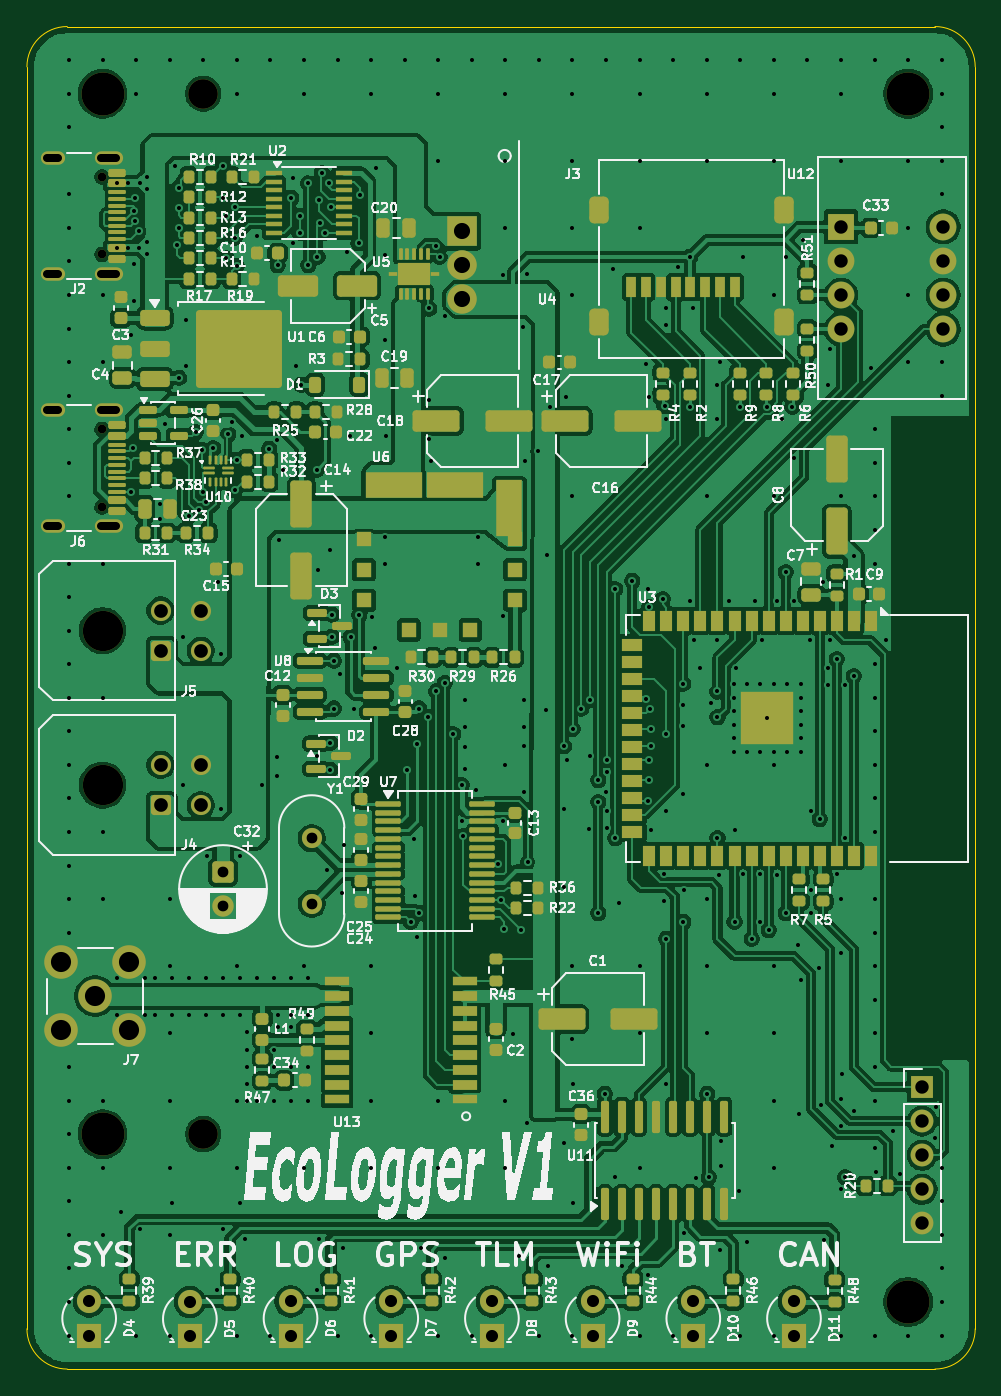
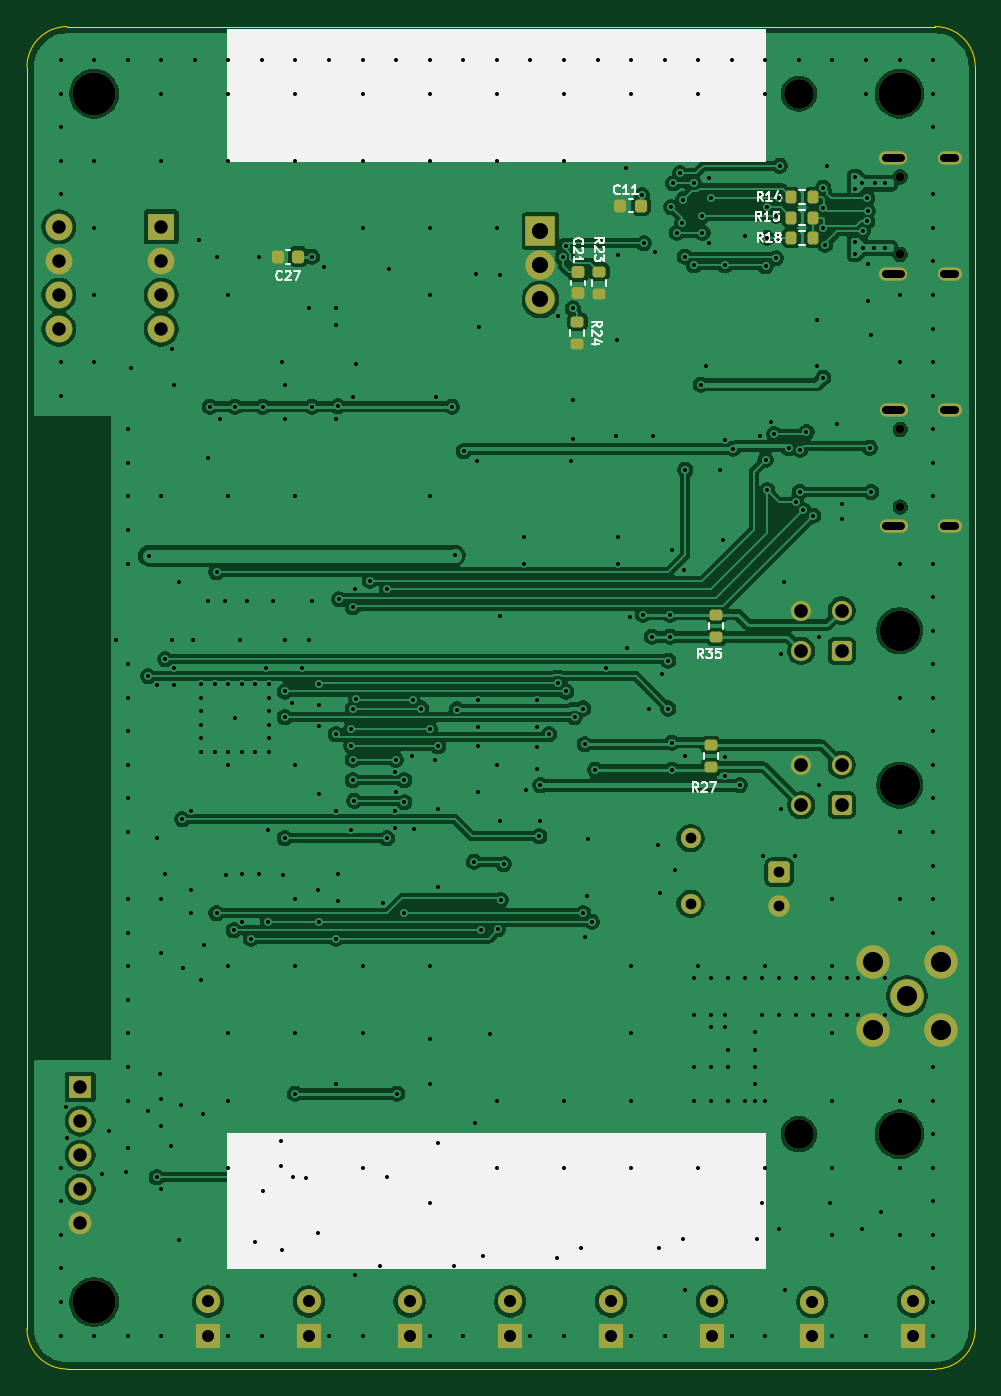
Circuit board: 11 layer files. Board 70.6 x 100.0 mm.
- bottom_copper: logger_v1-B_Cu.gbl (180226 bytes)
- bottom_mask: logger_v1-B_Mask.gbs (5334 bytes)
- paste: logger_v1-B_Paste.gbp (2320 bytes)
- bottom_silk: logger_v1-B_Silkscreen.gbo (21983 bytes)
- outline: logger_v1-Edge_Cuts.gm1 (974 bytes)
- top_copper: logger_v1-F_Cu.gtl (401030 bytes)
- top_mask: logger_v1-F_Mask.gts (19421 bytes)
- paste: logger_v1-F_Paste.gtp (17265 bytes)
- top_silk: logger_v1-F_Silkscreen.gto (226456 bytes)
- drill: logger_v1-NPTH.drl (708 bytes)
- drill: logger_v1-PTH.drl (9821 bytes)

=== bottom_copper: logger_v1-B_Cu.gbl (180226 bytes, source omitted) ===
=== bottom_mask: logger_v1-B_Mask.gbs ===
%TF.GenerationSoftware,KiCad,Pcbnew,9.0.6*%
%TF.CreationDate,2026-08-20T01:57:07+09:00*%
%TF.ProjectId,logger_v1,6c6f6767-6572-45f7-9631-2e6b69636164,rev?*%
%TF.SameCoordinates,Original*%
%TF.FileFunction,Soldermask,Bot*%
%TF.FilePolarity,Negative*%
%FSLAX46Y46*%
G04 Gerber Fmt 4.6, Leading zero omitted, Abs format (unit mm)*
G04 Created by KiCad (PCBNEW 9.0.6) date 2026-08-20 01:57:07*
%MOMM*%
%LPD*%
G01*
G04 APERTURE LIST*
G04 Aperture macros list*
%AMRoundRect*
0 Rectangle with rounded corners*
0 $1 Rounding radius*
0 $2 $3 $4 $5 $6 $7 $8 $9 X,Y pos of 4 corners*
0 Add a 4 corners polygon primitive as box body*
4,1,4,$2,$3,$4,$5,$6,$7,$8,$9,$2,$3,0*
0 Add four circle primitives for the rounded corners*
1,1,$1+$1,$2,$3*
1,1,$1+$1,$4,$5*
1,1,$1+$1,$6,$7*
1,1,$1+$1,$8,$9*
0 Add four rect primitives between the rounded corners*
20,1,$1+$1,$2,$3,$4,$5,0*
20,1,$1+$1,$4,$5,$6,$7,0*
20,1,$1+$1,$6,$7,$8,$9,0*
20,1,$1+$1,$8,$9,$2,$3,0*%
G04 Aperture macros list end*
%ADD10R,2.000000X2.000000*%
%ADD11C,2.000000*%
%ADD12C,3.200000*%
%ADD13C,1.500000*%
%ADD14C,0.650000*%
%ADD15O,2.100000X1.000000*%
%ADD16O,1.800000X1.000000*%
%ADD17C,2.200000*%
%ADD18R,2.200000X2.200000*%
%ADD19R,1.700000X1.700000*%
%ADD20C,1.700000*%
%ADD21C,2.500000*%
%ADD22R,1.800000X1.800000*%
%ADD23C,1.800000*%
%ADD24C,3.000000*%
%ADD25RoundRect,0.250001X0.499999X-0.499999X0.499999X0.499999X-0.499999X0.499999X-0.499999X-0.499999X0*%
%ADD26RoundRect,0.250000X-0.550000X0.550000X-0.550000X-0.550000X0.550000X-0.550000X0.550000X0.550000X0*%
%ADD27C,1.600000*%
%ADD28RoundRect,0.225000X-0.250000X0.225000X-0.250000X-0.225000X0.250000X-0.225000X0.250000X0.225000X0*%
%ADD29RoundRect,0.200000X-0.200000X-0.275000X0.200000X-0.275000X0.200000X0.275000X-0.200000X0.275000X0*%
%ADD30RoundRect,0.225000X-0.225000X-0.250000X0.225000X-0.250000X0.225000X0.250000X-0.225000X0.250000X0*%
%ADD31RoundRect,0.200000X-0.275000X0.200000X-0.275000X-0.200000X0.275000X-0.200000X0.275000X0.200000X0*%
%ADD32RoundRect,0.200000X0.275000X-0.200000X0.275000X0.200000X-0.275000X0.200000X-0.275000X-0.200000X0*%
G04 APERTURE END LIST*
D10*
%TO.C,U12*%
X60000000Y-14920000D03*
D11*
X60000000Y-17460000D03*
X60000000Y-20000000D03*
X60000000Y-22540000D03*
X67620000Y-22540000D03*
X67620000Y-20000000D03*
X67620000Y-17460000D03*
X67620000Y-14920000D03*
%TD*%
D12*
%TO.C,H4*%
X5000000Y-82500000D03*
%TD*%
D13*
%TO.C,Y1*%
X20574000Y-60452000D03*
X20574000Y-65332000D03*
%TD*%
D14*
%TO.C,J2*%
X4956000Y-11194000D03*
X4956000Y-16974000D03*
D15*
X5456000Y-9764000D03*
D16*
X1276000Y-9764000D03*
D15*
X5456000Y-18404000D03*
D16*
X1276000Y-18404000D03*
%TD*%
D12*
%TO.C,H5*%
X65000000Y-5000000D03*
%TD*%
%TO.C,H3*%
X5000000Y-5000000D03*
%TD*%
%TO.C,H6*%
X65000000Y-95000000D03*
%TD*%
D17*
%TO.C,H1*%
X12500000Y-5000000D03*
%TD*%
%TO.C,H2*%
X12500000Y-82500000D03*
%TD*%
D18*
%TO.C,U4*%
X31750000Y-15240000D03*
D17*
X31750000Y-17780000D03*
X31750000Y-20320000D03*
%TD*%
D19*
%TO.C,J1*%
X66040000Y-78994000D03*
D20*
X66040000Y-81534000D03*
X66040000Y-84074000D03*
X66040000Y-86614000D03*
X66040000Y-89154000D03*
%TD*%
D21*
%TO.C,J7*%
X4445000Y-72220000D03*
X6985000Y-74760000D03*
X6985000Y-69680000D03*
X1905000Y-74760000D03*
X1905000Y-69680000D03*
%TD*%
D22*
%TO.C,D4*%
X4000000Y-97500000D03*
D23*
X4000000Y-94960000D03*
%TD*%
D22*
%TO.C,D5*%
X11500000Y-97540000D03*
D23*
X11500000Y-95000000D03*
%TD*%
D22*
%TO.C,D6*%
X19000000Y-97500000D03*
D23*
X19000000Y-94960000D03*
%TD*%
D22*
%TO.C,D7*%
X26500000Y-97500000D03*
D23*
X26500000Y-94960000D03*
%TD*%
D22*
%TO.C,D8*%
X34000000Y-97500000D03*
D23*
X34000000Y-94960000D03*
%TD*%
D22*
%TO.C,D9*%
X41500000Y-97500000D03*
D23*
X41500000Y-94960000D03*
%TD*%
D22*
%TO.C,D10*%
X49000000Y-97500000D03*
D23*
X49000000Y-94960000D03*
%TD*%
D22*
%TO.C,D11*%
X56500000Y-97500000D03*
D23*
X56500000Y-94960000D03*
%TD*%
D14*
%TO.C,J6*%
X4950000Y-30005000D03*
X4950000Y-35785000D03*
D15*
X5450000Y-28575000D03*
D16*
X1270000Y-28575000D03*
D15*
X5450000Y-37215000D03*
D16*
X1270000Y-37215000D03*
%TD*%
D24*
%TO.C,J5*%
X5000000Y-45000000D03*
D25*
X9320000Y-46500000D03*
D13*
X9320000Y-43500000D03*
X12320000Y-46500000D03*
X12320000Y-43500000D03*
%TD*%
D26*
%TO.C,C32*%
X13970000Y-62992000D03*
D27*
X13970000Y-65492000D03*
%TD*%
D24*
%TO.C,J4*%
X5000000Y-56500000D03*
D25*
X9320000Y-58000000D03*
D13*
X9320000Y-55000000D03*
X12320000Y-58000000D03*
X12320000Y-55000000D03*
%TD*%
D28*
%TO.C,C21*%
X28930600Y-18313400D03*
X28930600Y-19863400D03*
%TD*%
D29*
%TO.C,R15*%
X11430000Y-14224000D03*
X13080000Y-14224000D03*
%TD*%
D30*
%TO.C,C11*%
X24257000Y-13335000D03*
X25807000Y-13335000D03*
%TD*%
D31*
%TO.C,R23*%
X27355800Y-18262600D03*
X27355800Y-19912600D03*
%TD*%
D32*
%TO.C,R27*%
X19050000Y-55167800D03*
X19050000Y-53517800D03*
%TD*%
D30*
%TO.C,C27*%
X49784000Y-17145000D03*
X51334000Y-17145000D03*
%TD*%
D31*
%TO.C,R24*%
X29000000Y-22000000D03*
X29000000Y-23650000D03*
%TD*%
D29*
%TO.C,R18*%
X11430000Y-15748000D03*
X13080000Y-15748000D03*
%TD*%
D32*
%TO.C,R35*%
X18669000Y-45466000D03*
X18669000Y-43816000D03*
%TD*%
D29*
%TO.C,R14*%
X11430000Y-12700000D03*
X13080000Y-12700000D03*
%TD*%
M02*

=== paste: logger_v1-B_Paste.gbp (2320 bytes, source withheld) ===
=== bottom_silk: logger_v1-B_Silkscreen.gbo (21983 bytes, source omitted) ===
=== outline: logger_v1-Edge_Cuts.gm1 ===
%TF.GenerationSoftware,KiCad,Pcbnew,9.0.6*%
%TF.CreationDate,2026-08-20T01:57:07+09:00*%
%TF.ProjectId,logger_v1,6c6f6767-6572-45f7-9631-2e6b69636164,rev?*%
%TF.SameCoordinates,Original*%
%TF.FileFunction,Profile,NP*%
%FSLAX46Y46*%
G04 Gerber Fmt 4.6, Leading zero omitted, Abs format (unit mm)*
G04 Created by KiCad (PCBNEW 9.0.6) date 2026-08-20 01:57:07*
%MOMM*%
%LPD*%
G01*
G04 APERTURE LIST*
%TA.AperFunction,Profile*%
%ADD10C,0.050000*%
%TD*%
G04 APERTURE END LIST*
D10*
X2365000Y0D02*
X67000000Y0D01*
X67000000Y-100000000D02*
X2365000Y-100000000D01*
X-635000Y-3000000D02*
G75*
G02*
X2365000Y0I3000000J0D01*
G01*
X70000000Y-97000000D02*
G75*
G02*
X67000000Y-100000000I-3000000J0D01*
G01*
X2365000Y-100000000D02*
G75*
G02*
X-635000Y-97000000I0J3000000D01*
G01*
X-635000Y-97000000D02*
X-635000Y-3000000D01*
X67000000Y0D02*
G75*
G02*
X70000000Y-3000000I0J-3000000D01*
G01*
X70000000Y-3000000D02*
X70000000Y-97000000D01*
M02*

=== top_copper: logger_v1-F_Cu.gtl (401030 bytes, source omitted) ===
=== top_mask: logger_v1-F_Mask.gts (19421 bytes, source omitted) ===
=== paste: logger_v1-F_Paste.gtp (17265 bytes, source omitted) ===
=== top_silk: logger_v1-F_Silkscreen.gto (226456 bytes, source omitted) ===
=== drill: logger_v1-NPTH.drl ===
M48
; DRILL file {KiCad 9.0.6} date 2026-08-20T01:57:08+0900
; FORMAT={-:-/ absolute / metric / decimal}
; #@! TF.CreationDate,2026-08-20T01:57:08+09:00
; #@! TF.GenerationSoftware,Kicad,Pcbnew,9.0.6
; #@! TF.FileFunction,NonPlated,1,2,NPTH
FMAT,2
METRIC
; #@! TA.AperFunction,NonPlated,NPTH,ComponentDrill
T1C0.650
; #@! TA.AperFunction,NonPlated,NPTH,ComponentDrill
T2C2.200
; #@! TA.AperFunction,NonPlated,NPTH,ComponentDrill
T3C3.000
; #@! TA.AperFunction,NonPlated,NPTH,ComponentDrill
T4C3.200
%
G90
G05
T1
X4.95Y-30.005
X4.95Y-35.785
X4.956Y-11.194
X4.956Y-16.974
T2
X12.5Y-5.0
X12.5Y-82.5
T3
X5.0Y-45.0
X5.0Y-56.5
T4
X5.0Y-5.0
X5.0Y-82.5
X65.0Y-5.0
X65.0Y-95.0
M30

=== drill: logger_v1-PTH.drl (9821 bytes, source omitted) ===
